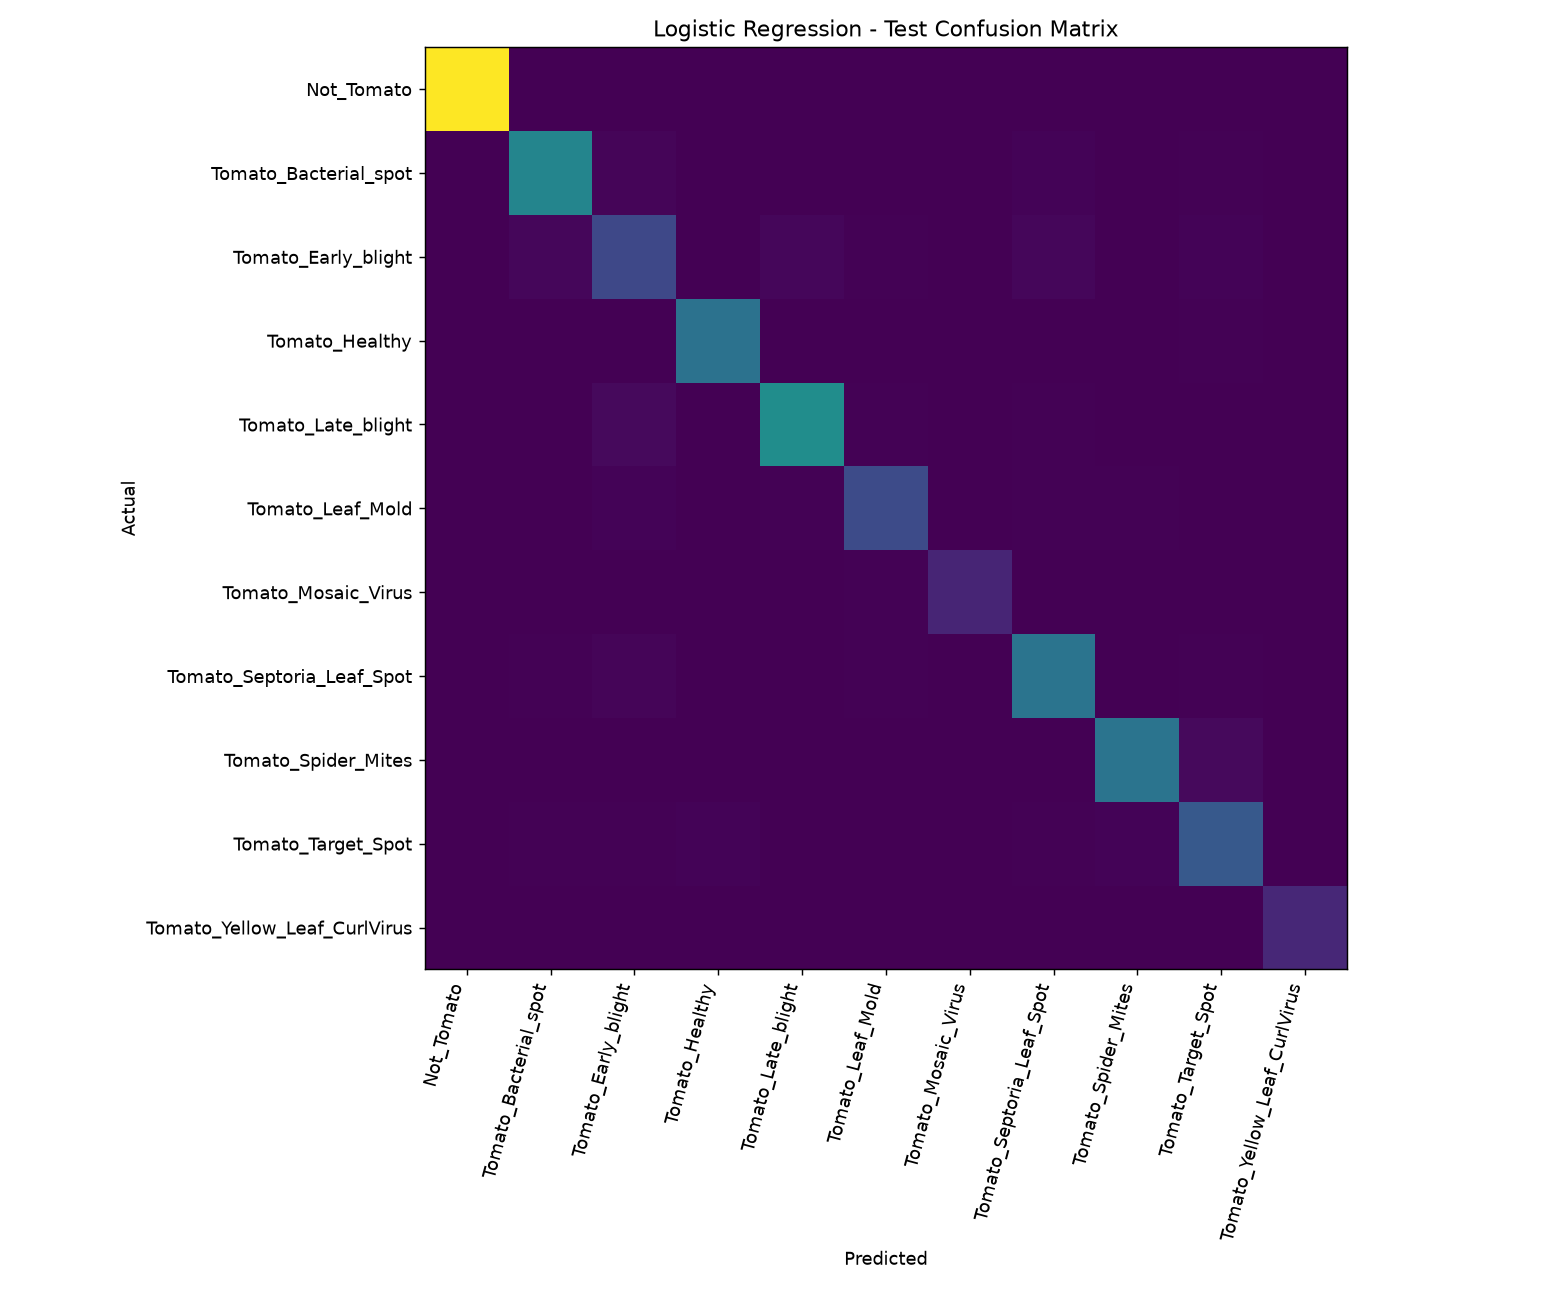

The file beside this chart, header and first rows:
988, 0, 0, 0, 1, 0, 0, 0, 0, 0, 0
0, 451, 14, 0, 1, 0, 0, 10, 2, 5, 0
0, 16, 213, 0, 16, 4, 2, 18, 2, 9, 0
0, 0, 1, 371, 1, 0, 0, 0, 3, 4, 0
1, 3, 26, 3, 484, 5, 0, 5, 1, 1, 0
0, 2, 9, 1, 5, 226, 2, 6, 5, 0, 0
0, 0, 0, 0, 0, 4, 104, 1, 0, 0, 0
0, 7, 15, 0, 2, 4, 1, 380, 1, 5, 0
0, 0, 2, 2, 2, 1, 0, 2, 382, 25, 0
0, 6, 6, 8, 1, 0, 0, 5, 9, 277, 0
0, 0, 0, 0, 0, 0, 0, 0, 0, 0, 110
